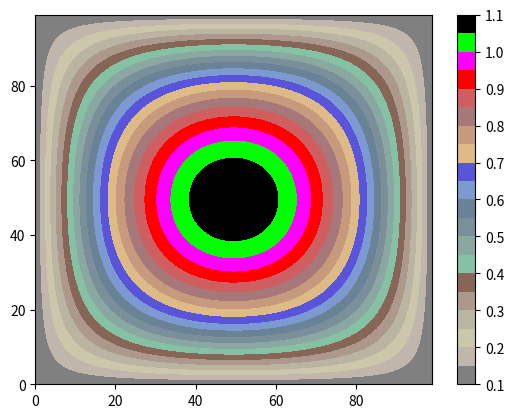
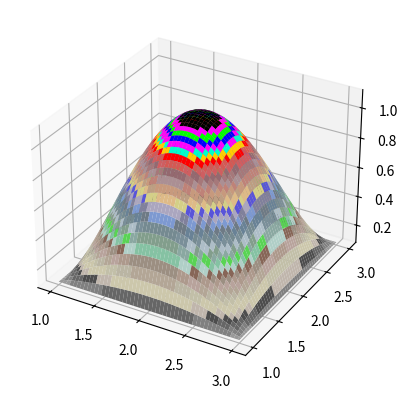

The script that saved these images, in order: (Note: this script raises an exception after producing the figures.)
#!/usr/bin/env python
"""
Generic python script.
"""
__author__ = "Alex Drlica-Wagner"
import matplotlib
from collections import OrderedDict as odict


# A more modern version from TColor...
# https://github.com/root-project/root/blob/2762a32343f57664b42558cd3af4031fe2f4f086/core/base/src/TColor.cxx#L2404-L2408
PALETTE = [19,18,17,16,15,14,13,12,11,20,
           21,22,23,24,25,26,27,28,29,30, 8,
           31,32,33,34,35,36,37,38,39,40, 9,
           41,42,43,44,45,47,48,49,46,50, 2,
            7, 6, 5, 4, 3, 2,1]
            #7, 6, 5, 4, 3, 112,1] # original with typo
            #7, 6, 5, 4, 3, 5,1]   # corrected to match

# Going back in time, here was the origin palette
# Note the typo in entry 48: 112 (pink) not 2 (red)
# https://github.com/root-project/root/blob/9294cc60a9a70dece4f24f0bc0399cc00c0f78b5/base/src/TStyle.cxx#L1445-L1449
PALETTE99 = list(PALETTE)
PALETTE99[-2] = 5 # typo was 112, but end up being magenta

# These are the basic root colors. 
# https://github.com/root-project/root/blob/2762a32343f57664b42558cd3af4031fe2f4f086/core/base/src/TColor.cxx#L1077
# This list was generated with:
# for (int i=1; i<51; i++) {gROOT->GetColor()->Print; }
TCOLORS = [
 (1.000000, 1.000000, 1.000000), # Name=background
 (0.000000, 0.000000, 0.000000), # Name=black
 (1.000000, 0.000000, 0.000000), # Name=red
 (0.000000, 1.000000, 0.000000), # Name=green
 (0.000000, 0.000000, 1.000000), # Name=blue
 (1.000000, 0.000000, 1.000000), # Name=magenta
 (0.000000, 1.000000, 0.800000), # Name=teal
 (1.000000, 0.800000, 0.000000), # Name=orange
 (0.350000, 0.830000, 0.330000), # Name=Color8
 (0.350000, 0.330000, 0.850000), # Name=Color9
 (0.999000, 0.999000, 0.999000), # Name=white
 (0.754000, 0.715000, 0.676000), # Name=editcol
 (0.300000, 0.300000, 0.300000), # Name=grey12
 (0.400000, 0.400000, 0.400000), # Name=grey13
 (0.500000, 0.500000, 0.500000), # Name=grey14
 (0.600000, 0.600000, 0.600000), # Name=grey15
 (0.700000, 0.700000, 0.700000), # Name=grey16
 (0.800000, 0.800000, 0.800000), # Name=grey17
 (0.900000, 0.900000, 0.900000), # Name=grey18
 (0.950000, 0.950000, 0.950000), # Name=grey19
 (0.800000, 0.780000, 0.670000), # Name=Color20
 (0.800000, 0.780000, 0.670000), # Name=Color21
 (0.760000, 0.750000, 0.660000), # Name=Color22
 (0.730000, 0.710000, 0.640000), # Name=Color23
 (0.700000, 0.650000, 0.590000), # Name=Color24
 (0.720000, 0.640000, 0.610000), # Name=Color25
 (0.680000, 0.600000, 0.550000), # Name=Color26
 (0.610000, 0.560000, 0.510000), # Name=Color27
 (0.530000, 0.400000, 0.340000), # Name=Color28
 (0.690000, 0.810000, 0.780000), # Name=Color29
 (0.520000, 0.760000, 0.640000), # Name=Color30
 (0.540000, 0.660000, 0.630000), # Name=Color31
 (0.510000, 0.620000, 0.550000), # Name=Color32
 (0.680000, 0.740000, 0.780000), # Name=Color33
 (0.480000, 0.560000, 0.600000), # Name=Color34
 (0.460000, 0.540000, 0.570000), # Name=Color35
 (0.410000, 0.510000, 0.590000), # Name=Color36
 (0.430000, 0.480000, 0.520000), # Name=Color37
 (0.490000, 0.600000, 0.820000), # Name=Color38
 (0.500000, 0.500000, 0.610000), # Name=Color39
 (0.670000, 0.650000, 0.750000), # Name=Color40
 (0.830000, 0.810000, 0.530000), # Name=Color41
 (0.870000, 0.730000, 0.530000), # Name=Color42
 (0.740000, 0.620000, 0.510000), # Name=Color43
 (0.780000, 0.600000, 0.490000), # Name=Color44
 (0.750000, 0.510000, 0.470000), # Name=Color45
 (0.810000, 0.370000, 0.380000), # Name=Color46
 (0.670000, 0.560000, 0.580000), # Name=Color47
 (0.650000, 0.470000, 0.480000), # Name=Color48
 (0.580000, 0.410000, 0.440000), # Name=Color49
 (0.830000, 0.350000, 0.330000), # Name=Color50
]

root = matplotlib.colors.ListedColormap([TCOLORS[i] for i in PALETTE99])


if __name__ == "__main__":
    import argparse
    parser = argparse.ArgumentParser(description=__doc__)
    args = parser.parse_args()
    import numpy as np
    import pylab as plt
    from mpl_toolkits.mplot3d import Axes3D

    def fn(x,y):
        return 0.1+(1-(x-2)*(x-2))*(1-(y-2)*(y-2))
    xx,yy = np.meshgrid(np.linspace(1,3,100),np.linspace(1,3,100))

    plt.figure()
    plt.contourf(fn(xx,yy),20,vmin=0,vmax=1.08,cmap=root)
    plt.colorbar(ticks=np.arange(0,1.2,0.1))

    fig = plt.figure()
    ax = fig.add_subplot(111, projection='3d')
    im = ax.plot_surface(xx,yy,fn(xx,yy),vmin=0,vmax=1.08,cmap=root)
    plt.colorbar(ticks=np.arange(0,1.2,0.1))
